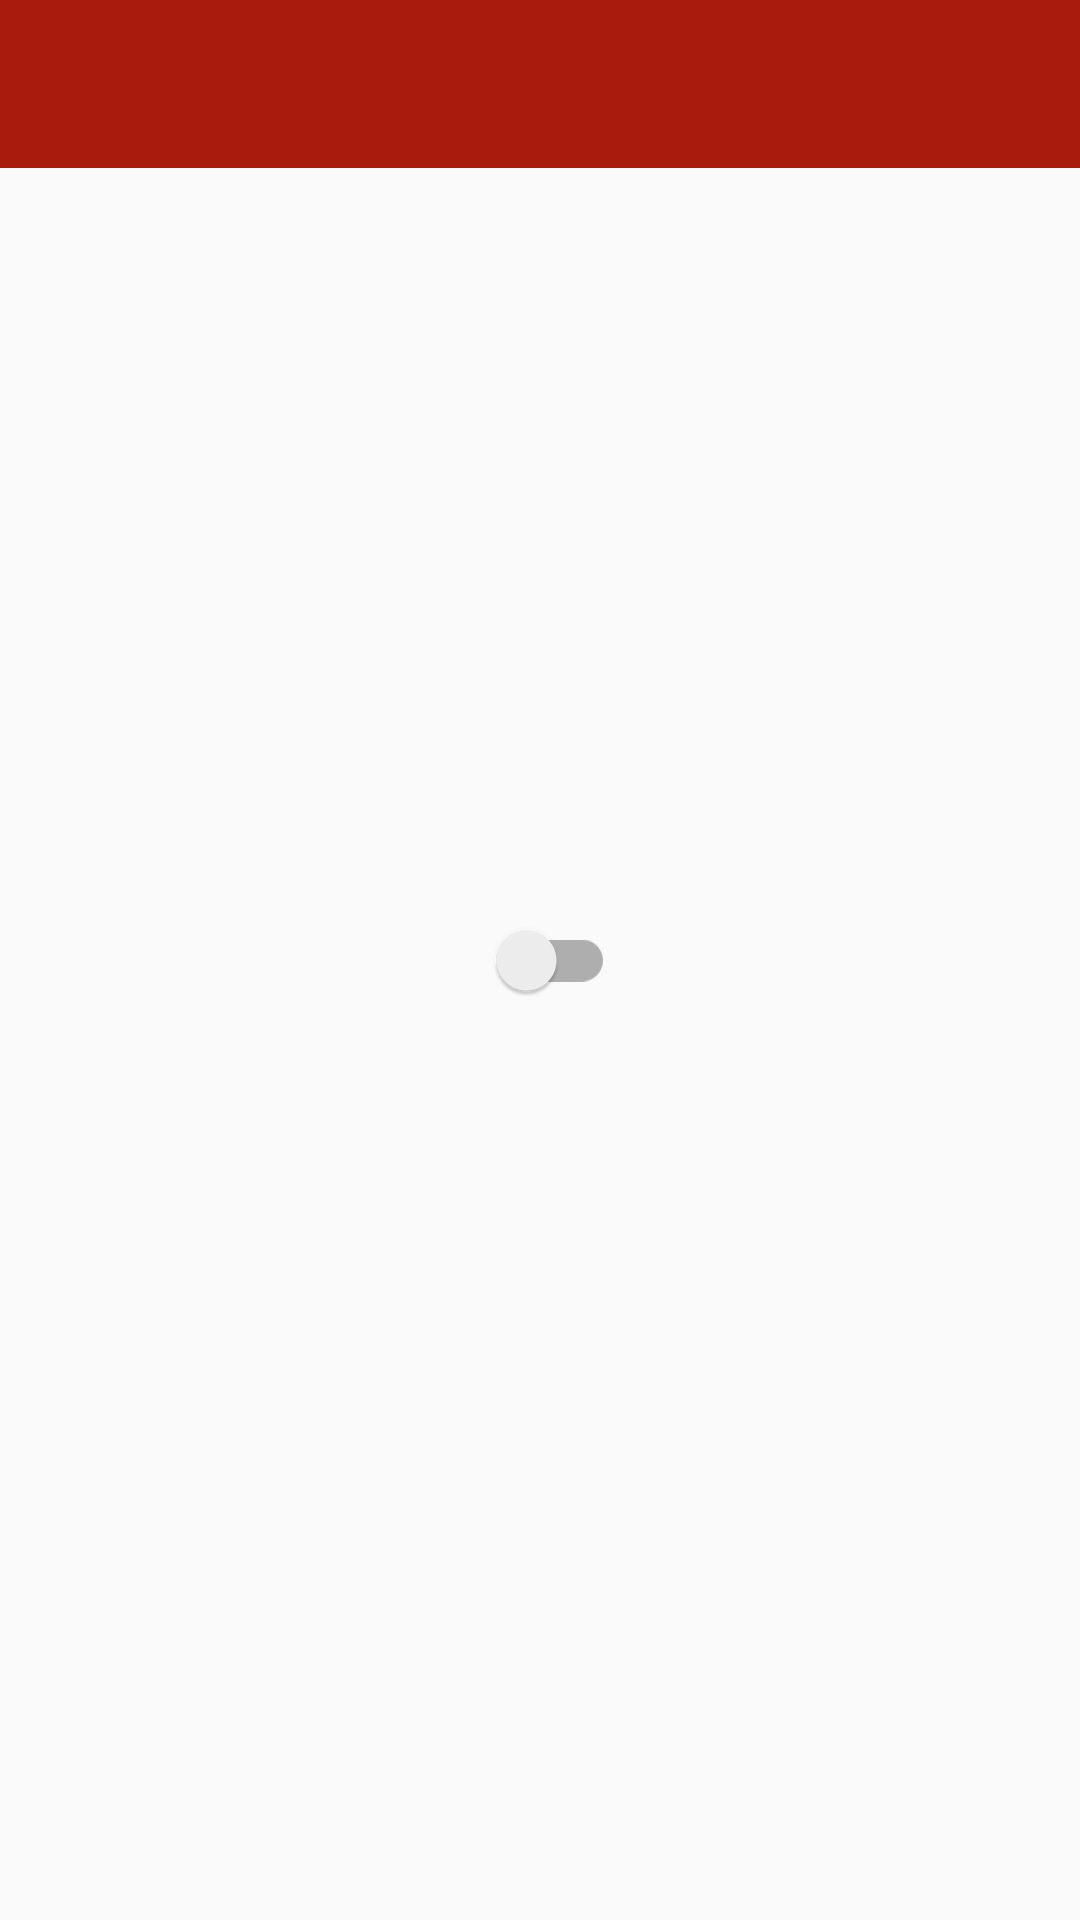

The Android layout XML behind this screen, and the referenced resources:
<!-- AndroidManifest.xml: application theme AppTheme -->
<!-- res/layout/activity_main3.xml -->
<?xml version="1.0" encoding="utf-8"?>
<RelativeLayout xmlns:android="http://schemas.android.com/apk/res/android"
    xmlns:app="http://schemas.android.com/apk/res-auto"
    xmlns:tools="http://schemas.android.com/tools"
    android:layout_width="match_parent"
    android:layout_height="match_parent"
    tools:context=".Main3Activity">

    <RelativeLayout
        android:layout_width="match_parent"
        android:layout_height="?attr/actionBarSize">
        <include
            layout="@layout/toolbar3"/>

    </RelativeLayout>


    <androidx.appcompat.widget.SwitchCompat
        android:id="@+id/switch1"
        android:layout_width="50dp"
        android:layout_height="100dp"

        android:layout_centerInParent="true"/>

    
    
    
    
    

</RelativeLayout>
<!-- res/layout/toolbar3.xml (included above) -->
<?xml version="1.0" encoding="utf-8"?>
<RelativeLayout xmlns:android="http://schemas.android.com/apk/res/android"
    android:layout_width="match_parent"
    android:layout_height="?attr/actionBarSize"
    android:background="#A91B0D"
    android:elevation="4dp"
    android:id="@+id/toolBarId3"
    android:orientation="horizontal">

    <ImageView
        android:id="@+id/back_button3"
        android:layout_width="wrap_content"
        android:layout_height="wrap_content"
        android:layout_marginTop="15dp"
        android:layout_marginLeft="30dp"
        android:src="@drawable/icon_back" />

</RelativeLayout>
<!-- resources referenced by this layout -->
<resources>
  <style name="AppTheme" parent="Theme.AppCompat.Light.NoActionBar">
          
          <item name="colorPrimary">@color/colorPrimary</item>
          <item name="colorPrimaryDark">@color/colorPrimaryDark</item>
          <item name="colorAccent">@color/colorAccent</item>
      </style>
  <color name="colorPrimary">#A91B0D</color>
  <color name="colorPrimaryDark">#A91B0D</color>
  <color name="colorAccent">#D81B60</color>
</resources>
